Run: headless pygame with SDL's dummy video driver; simulated clock (each Clock.tick advances the game by its frame time, no real sleeping); random seed 0; keys injected as events and as key.get_pressed() state; no mouse input.
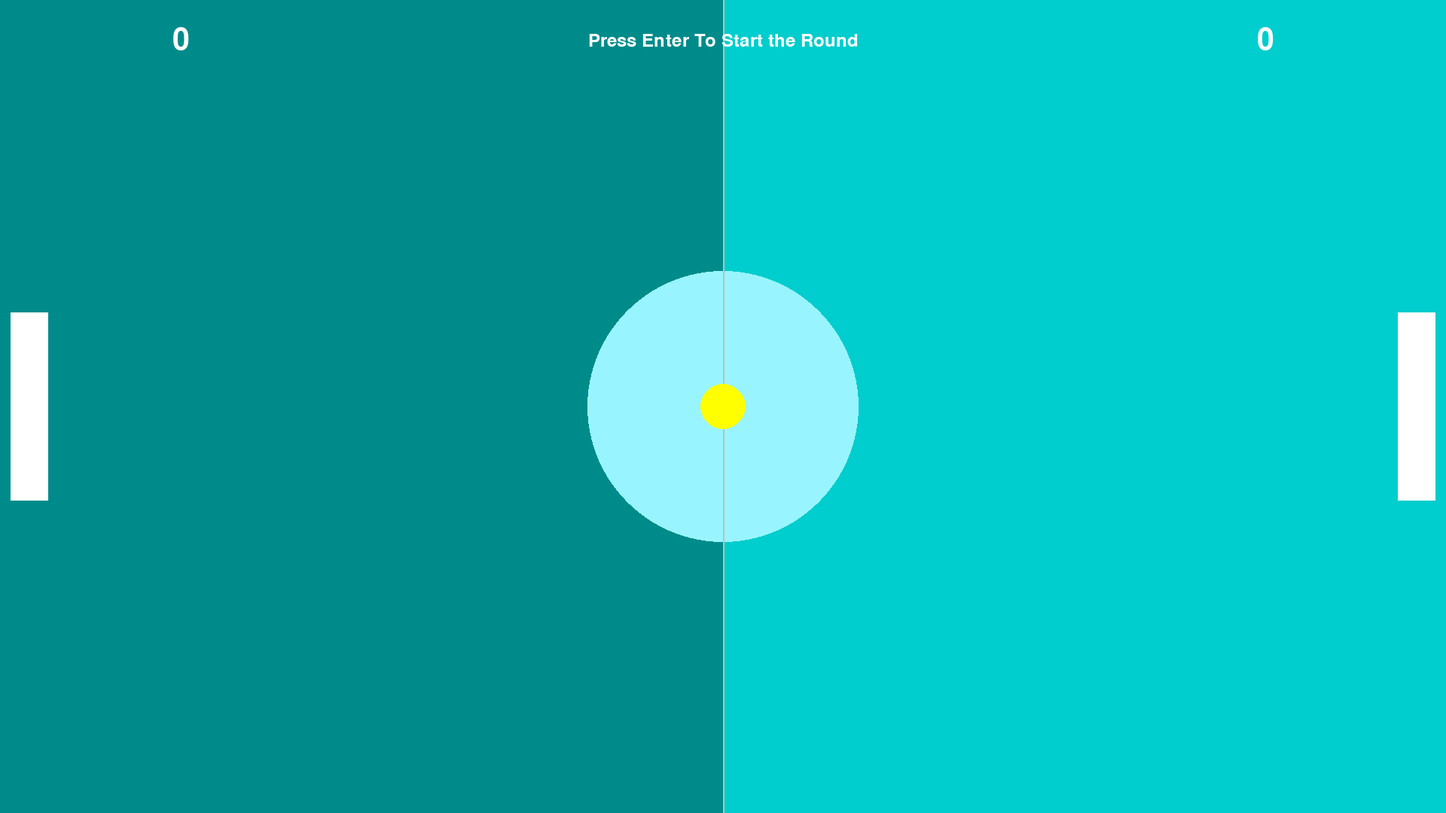
Frame 1 of 4 · flips 1–60 · no input
Frame 2 of 4 · flips 61–180 · tapped SPACE, RETURN · held RIGHT (→), D · screen unchanged from frame 1, image omitted
Frame 3 of 4 · flips 181–300 · held DOWN (↓), S · screen unchanged from frame 2, image omitted
Frame 4 of 4 · flips 301–420 · held LEFT (←), A, UP (↑), W · screen unchanged from frame 3, image omitted

The pygame program that drew these frames:

#!/usr/bin/env python3
import pygame
import random

win_width = 1920
win_height = 1080

# Setup
pygame.init()

# Game State
game_start = False
screen = pygame.display.set_mode((win_width, win_height))
clock = pygame.time.Clock()
running = True
player1_points = 0
player2_points = 0
font = pygame.font.SysFont("Consolas", 36)

font2 = pygame.font.SysFont("Consolas", 60)
text = font.render(f"Press Enter To Start the Round", True, "white")

# Ball Varibles
ball_position = pygame.Vector2(win_width // 2, win_height // 2)
dt = 0
i = 0
ballDY = 10
ballDX = random.choice([10, -10])
ball_size = 30

# Paddle Position
paddle_height = 250


p1_paddle_position = pygame.Vector2(
    win_width * 2 / 30 - 50, win_height // 2 - paddle_height // 2
)

p2_paddle_position = pygame.Vector2(
    win_width * 28 / 30, win_height // 2 - paddle_height // 2
)


while running:
    # draw
    screen.fill("cyan3")
    screen.fill("cyan4", (0, 0, screen.get_width() // 2, screen.get_height()))
    pygame.draw.circle(
        screen, "cadetblue1", (win_width / 2, win_height / 2), win_height / 6
    )
    pygame.draw.line(screen, "grey", (win_width / 2, 0), (win_width / 2, win_height), 2)
    pygame.draw.circle(screen, "yellow", ball_position, ball_size)
    p1_paddle = pygame.Rect(p1_paddle_position, (50, 250))
    pygame.draw.rect(screen, "white", p1_paddle)
    p2_paddle = pygame.Rect(p2_paddle_position, (50, 250))
    pygame.draw.rect(screen, "white", p2_paddle)

    # Point Counter:
    p1text = font2.render(f"{player1_points}", True, "white")
    p2text = font2.render(f"{player2_points}", True, "white")
    screen.blit(
        p1text,
        (
            win_width * 1 / 8 - p1text.get_width() // 2,
            win_height * 1 / 20 - p1text.get_height() // 2,
        ),
    )
    screen.blit(
        p2text,
        (
            win_width * 7 / 8 - p2text.get_width() // 2,
            win_height * 1 / 20 - p2text.get_height() // 2,
        ),
    )

    # X Closes Game
    for event in pygame.event.get():
        if event.type == pygame.QUIT:
            running = False

    # Win Counter and Ball Physics
    if ball_position.x > win_width - ball_size / 2:
        game_start = False
        player1_points += 1
        text = font.render(f"Press Enter To Start the Round", True, "white")

    if ball_position.x < ball_size / 2:
        game_start = False
        player2_points += 1
        text = font.render(f"Press Enter To Start the Round", True, "white")

    if ball_position.y > win_height - ball_size / 2 or ball_position.y < ball_size / 2:
        ballDY = -ballDY

    # Collision
    if ball_position.y in range(
        int(p1_paddle_position.y) - 15, int(p1_paddle_position.y) + paddle_height + 15
    ) and ball_position.x in range(
        int(p1_paddle_position.x), int(p1_paddle_position.x) + 75
    ):
        print("\t\tP1 Hit")
        ballDX = 10
    if ball_position.y in range(
        int(p2_paddle_position.y) - 15, int(p2_paddle_position.y) + paddle_height + 15
    ) and ball_position.x in range(
        int(p2_paddle_position.x) - 15, int(p2_paddle_position.x) + 50
    ):
        print("\t\tP2 Hit")
        ballDX = -10

    # Round Running?
    keys = pygame.key.get_pressed()
    if game_start:
        ball_position.y += ballDY
        ball_position.x += ballDX
        # Input
        if keys[pygame.K_w]:
            p1_paddle_position.y -= 500 * dt
        if keys[pygame.K_s]:
            p1_paddle_position.y += 500 * dt

        if keys[pygame.K_UP]:
            p2_paddle_position.y -= 500 * dt
        if keys[pygame.K_DOWN]:
            p2_paddle_position.y += 500 * dt

    else:
        ball_position = pygame.Vector2(win_width // 2, win_height // 2)
        screen.blit(
            text,
            (
                win_width // 2 - text.get_width() // 2,
                win_height * 1 / 20 - text.get_height() // 2,
            ),
        )
        p1_paddle_position = pygame.Vector2(
            win_width * 1 / 30 - 50, win_height // 2 - 125
        )
        p2_paddle_position = pygame.Vector2(win_width * 29 / 30, win_height // 2 - 125)
        ballDX = -ballDX

        if keys[pygame.K_RETURN]:
            game_start = True

    # Like Ncurses Refresh
    pygame.display.update()
    i += 1
    dt = clock.tick(60) / 1000

pygame.quit()
